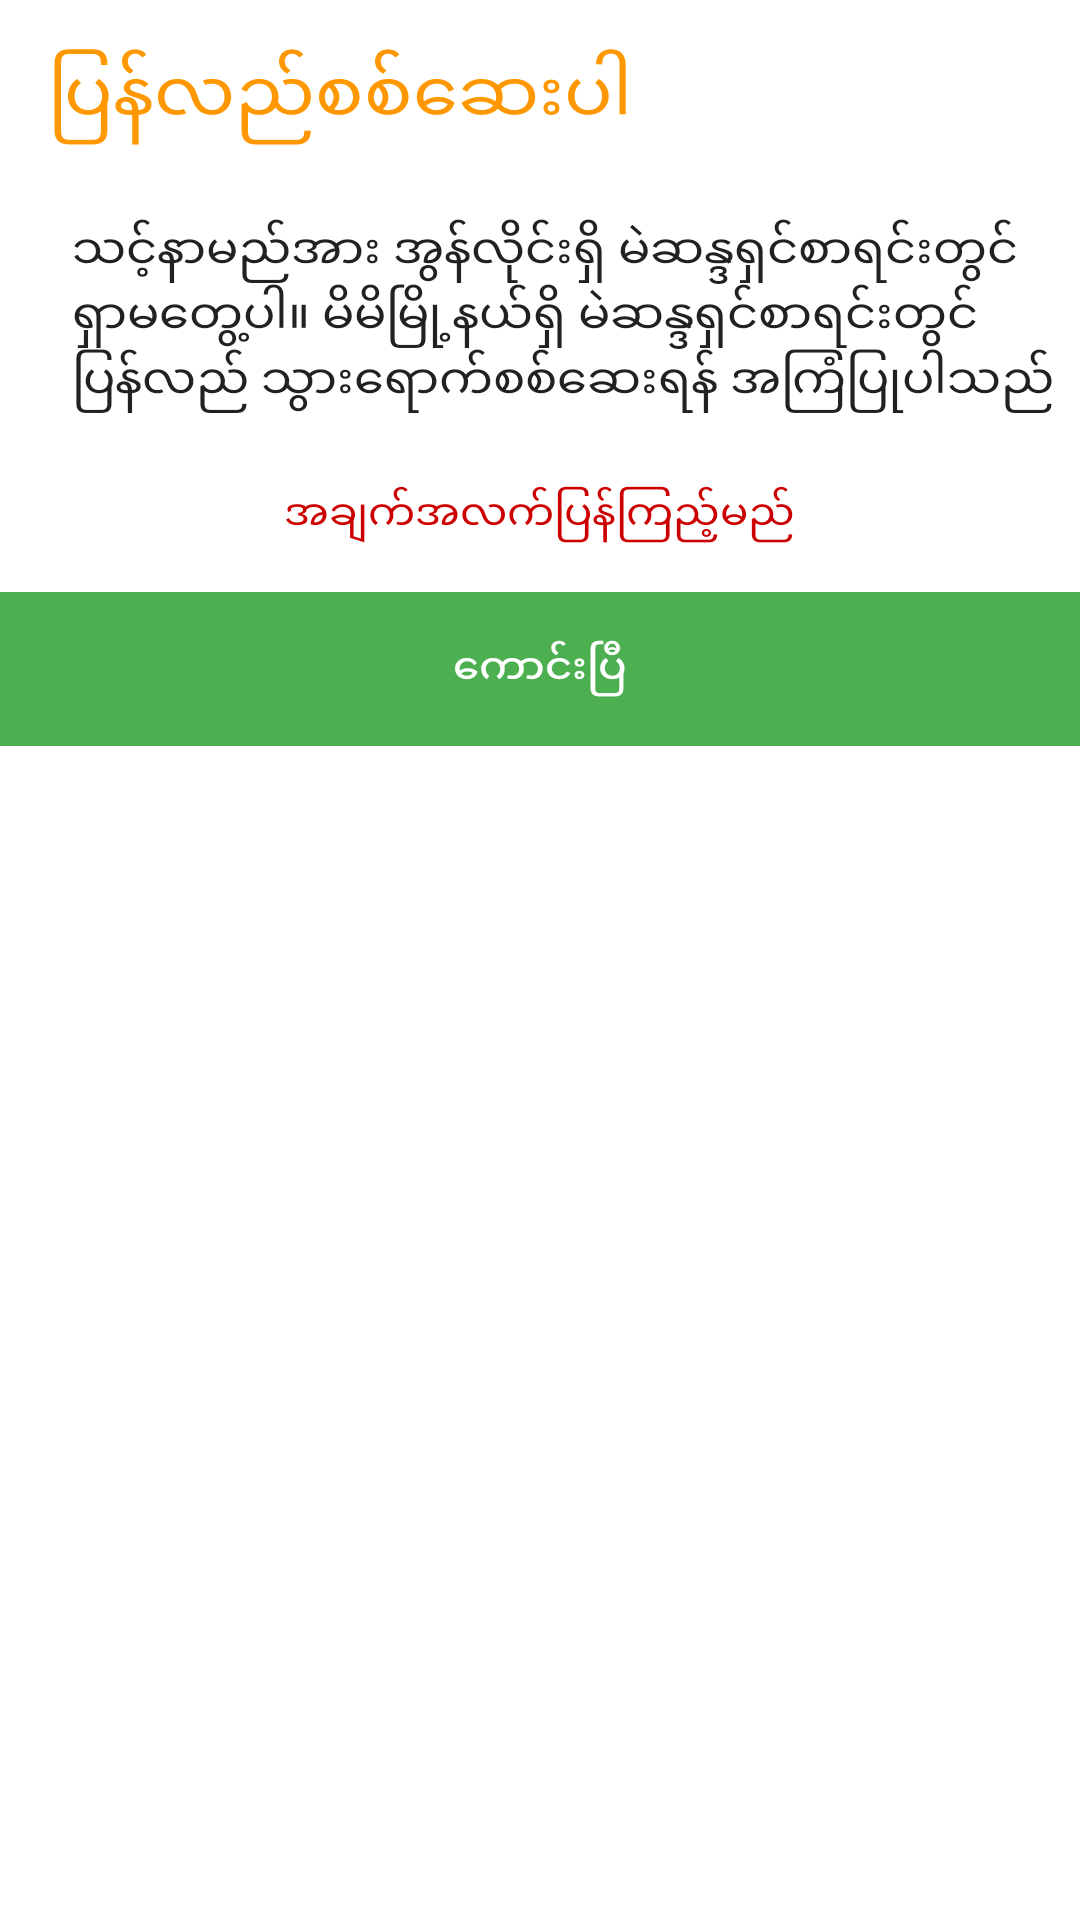

The Android layout XML behind this screen, and the referenced resources:
<!-- AndroidManifest.xml: application theme AppTheme -->
<!-- res/layout/dialog_voter_check_not_ok.xml -->
<?xml version="1.0" encoding="utf-8"?>
<LinearLayout xmlns:android="http://schemas.android.com/apk/res/android"
    android:orientation="vertical"
    android:layout_centerInParent="true"
    android:layout_width="wrap_content"
    android:layout_height="wrap_content"
    android:background="@color/white"
    >
  <TextView
      android:layout_width="wrap_content"
      android:layout_height="wrap_content"
      android:id="@+id/txt_recheck"
      style="@style/TextAppearance.AppCompat.Headline"
      android:padding="@dimen/spacing_major"
      android:textColor="@color/orange"
      android:text="@string/recheck"
      />
  <TextView
      android:id="@+id/voter_check_not_ok"
      style="@style/TextAppearance.AppCompat.Subhead"
      android:padding="@dimen/spacing_minor"
      android:textColor="@color/mdtp_light_gray"
      android:layout_marginLeft="@dimen/spacing_major"
      android:layout_width="wrap_content"
      android:layout_height="wrap_content"
      android:text="@string/voter_check_not_ok"
      />
  <TextView
      android:id="@+id/recheck"
      android:layout_width="wrap_content"
      android:layout_height="wrap_content"
      android:layout_gravity="center"
      android:padding="@dimen/spacing_major"
      android:textColor="@android:color/holo_red_dark"
      android:text="@string/recheck_data"
      />

  <TextView
      android:id="@+id/voter_check_ok_btn"
      style="@style/TextAppearance.AppCompat.Button"
      android:textColor="@color/white"
      android:layout_width="match_parent"
      android:layout_height="wrap_content"
      android:gravity="center"
      android:padding="@dimen/spacing_major"
      android:background="@color/accent_color"
      android:foreground="?attr/selectableItemBackground"
      android:text="@string/ok_myan"
      />
</LinearLayout>
<!-- resources referenced by this layout -->
<resources>
  <color name="accent_color">#4CAF50</color>
  <color name="orange">#FF9800</color>
  <color name="white">#FFFFFF</color>
  <dimen name="spacing_major">16dp</dimen>
  <dimen name="spacing_minor">8dp</dimen>
  <string name="ok_myan">ကောင်းပြီ</string>
  <string name="recheck">ပြန်လည်စစ်ဆေးပါ</string>
  <string name="recheck_data">အချက်အလက်ပြန်ကြည့်မည်</string>
  <string name="voter_check_not_ok">သင့်နာမည်အား အွန်လိုင်းရှိ မဲဆန္ဒရှင်စာရင်းတွင် ရှာမတွေ့ပါ။
      မိမိမြို့နယ်ရှိ မဲဆန္ဒရှင်စာရင်းတွင် ပြန်လည် သွားရောက်စစ်ဆေးရန် အကြံပြုပါသည်
    </string>
  <style name="AppTheme" parent="AppTheme.Base" />
  <style name="AppTheme.Base" parent="Theme.AppCompat.Light.NoActionBar">
      <item name="colorPrimary">@color/primary</item>
      <item name="colorPrimaryDark">@color/primary_dark</item>
      <item name="colorAccent">@color/accent_color</item>
      <item name="android:textColorSecondary">@color/secondary_text_color</item>
      <item name="android:textColorPrimary">@color/primary_text_color</item>
      <item name="windowActionBar">false</item>
      <item name="windowNoTitle">true</item>
      <item name="windowActionModeOverlay">true</item>
      <item name="actionModeBackground">@color/primary</item>
      <item name="android:homeAsUpIndicator">@drawable/ic_arrow_back</item>
  
    </style>
  <color name="primary">#6D60E7</color>
  <color name="primary_dark">#5653A5</color>
  <color name="secondary_text_color">#727272</color>
  <color name="primary_text_color">#212121</color>
</resources>
